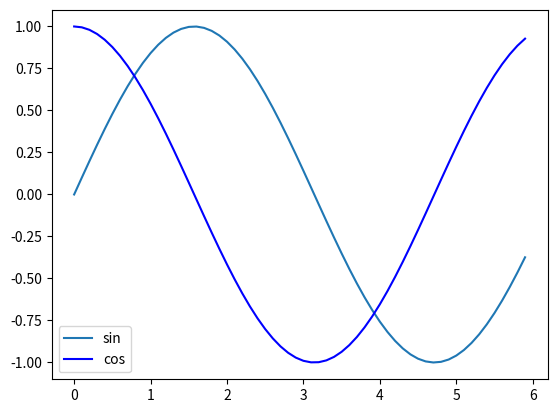

Generate this figure with matplotlib:
import matplotlib.pyplot as plt
import numpy as np

x = np.arange(0, 6, 0.1) # start0 stop6 step0.1
# if no step --> polyline

y1 = np.sin(x)
y2 = np.cos(x)

plt.plot(x, y1, label='sin')
plt.plot(x, y2, label='cos', color='blue')

plt.legend()
plt.show()
